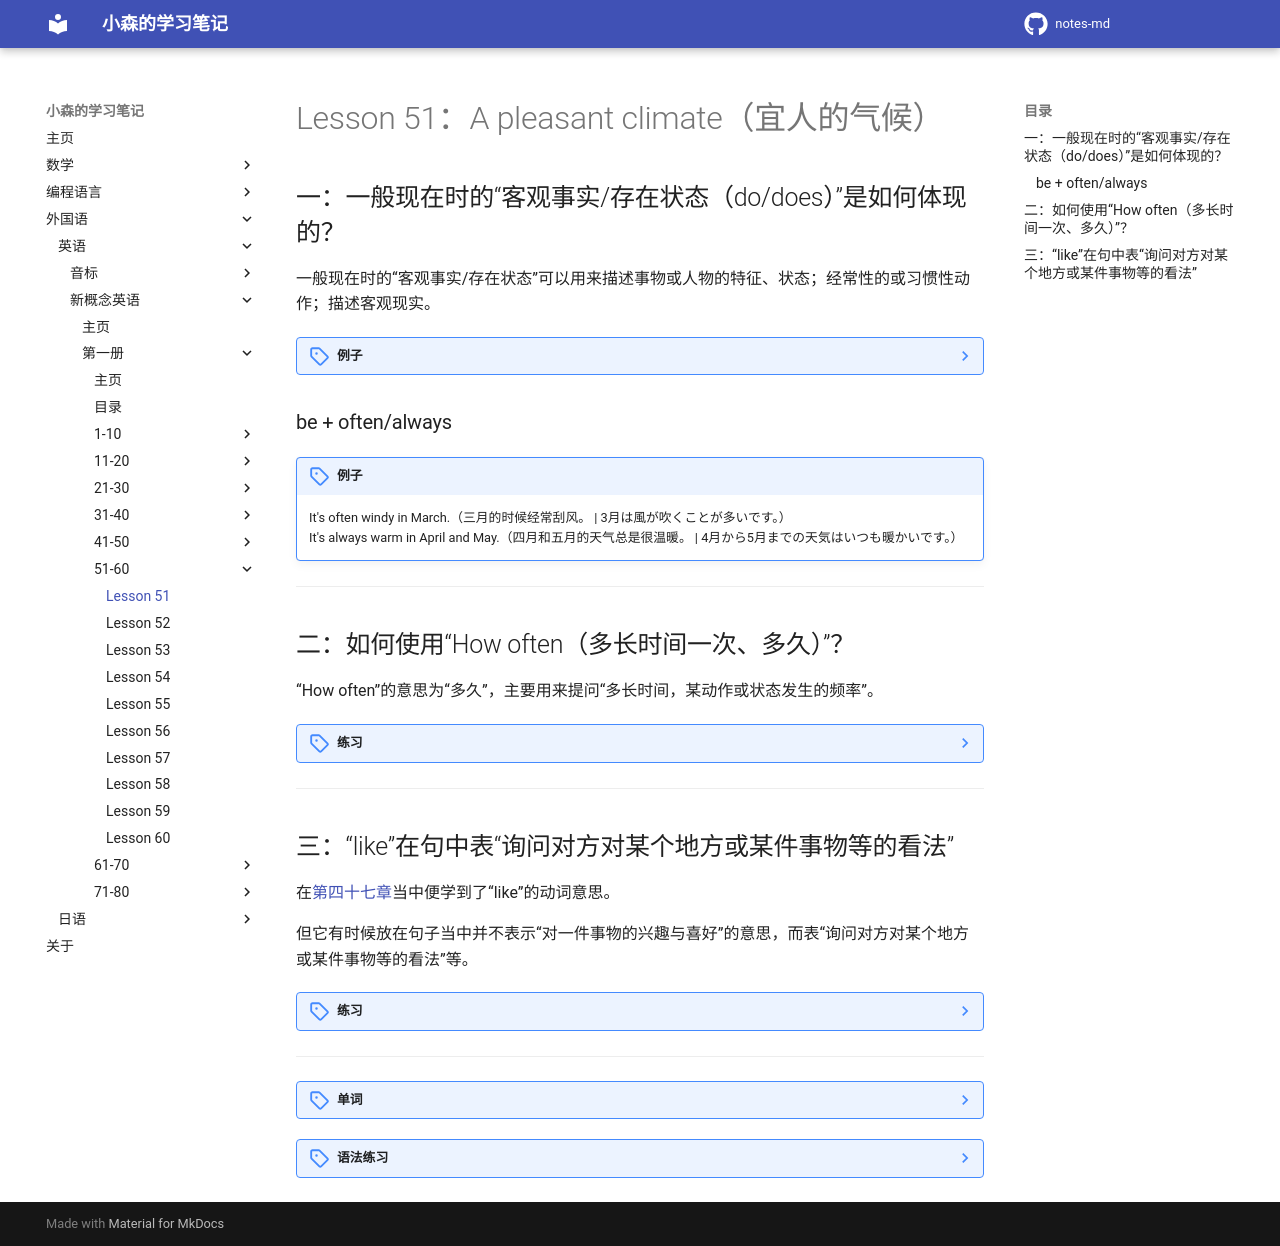

repository: komori-flag/notes-md · page: StudyNotes/Foreign-Language/English/NewConceptEnglish/Frist/Lesson-51/index.html · generator: mkdocs

# Lesson 51：A pleasant climate（宜人的气候）


## 一：一般现在时的“客观事实/存在状态（do/does）”是如何体现的？

一般现在时的“客观事实/存在状态”可以用来描述事物或人物的特征、状态；经常性的或习惯性动作；描述客观现实。

??? note "例子"
    1. 描述事物或人物特征<br>
    The sky is blue.（天空是蓝色的。 | 空が青いです。）<br>
    <br>
    2. 描述经常性或习惯性的动作<br>
    My mother often read the books.（我妈妈经常看书。 | 私の母はよく本を読みます。）<br>
    <br>
    3. 描述客观现实<br>
    The earth travels around the sun.（地球绕着太阳转。 | 地球は太陽の周りを回っています。）<br>
    <br>


### be + often/always

!!! note "例子"
    It's often windy in March.（三月的时候经常刮风。 | 3月は風が吹くことが多いです。）<br>
    It's always warm in April and May.（四月和五月的天气总是很温暖。 | 4月から5月までの天気はいつも暖かいです。）<br>


---
## 二：如何使用“How often（多长时间一次、多久）”？

“How often”的意思为“多久”，主要用来提问“多长时间，某动作或状态发生的频率”。

??? note "练习"
    Does it rain in spring sometimes?（春天有时会下雨吗？ | 春には時々雨が降りますか？）<br>
    -- How often does it rain in spring?（春天隔多长时间会下雨？ | 春にはどのくらいの頻度で雨が降りますか?）<br>


---
## 三：“like”在句中表“询问对方对某个地方或某件事物等的看法”

在[第四十七章](./Lesson-47.md)当中便学到了“like”的动词意思。

但它有时候放在句子当中并不表示“对一件事物的兴趣与喜好”的意思，而表“询问对方对某个地方或某件事物等的看法”等。

??? note "练习"
    What's the climate like in GuangZhou?（广州那边的气候是怎么样的？ | 広州はどのような気候ですか?）


---
??? note "单词"
    **/ɡriːs/**<br>
    <font size=5>**Greece**</font>&nbsp;&nbsp;<font size=4>`n.希腊`</font><br>
    <br>
    **/ˈklaɪmət/**<br>
    <font size=5>**climate**</font>&nbsp;&nbsp;<font size=4>`n.[C/U]气候`</font><br>
    <br>
    **/ˈkʌntri/**<br>
    <font size=5>**country**</font>&nbsp;&nbsp;<font size=4>`n.[C]国家`</font><br>
    <br>
    **/ˈpleznt/**<br>
    <font size=5>**pleasant**</font>&nbsp;&nbsp;<font size=4>`adj.宜人的`</font><br>
    <br>
    **/ˈweðə/**<br>
    <font size=5>**weather**</font>&nbsp;&nbsp;<font size=4>`n.[U]天气`</font><br>
    <br>
    **/sprɪŋ/**<br>
    <font size=5>**spring**</font>&nbsp;&nbsp;<font size=4>`n.[C/U]春季`</font><br>
    <br>
    **/ˈsʌmə/**<br>
    <font size=5>**summer**</font>&nbsp;&nbsp;<font size=4>`n.[C/U]夏季`</font><br>
    <br>
    **/ˈɔːtəm/**<br>
    <font size=5>**autumn**</font>&nbsp;&nbsp;<font size=4>`n.[C/U]秋季`</font><br>
    <br>
    **/ˈwɪntə/**<br>
    <font size=5>**winter**</font>&nbsp;&nbsp;<font size=4>`n.[C/U]冬季`</font><br>
    <br>
    **/ˈwɪndi/**<br>
    <font size=5>**windy**</font>&nbsp;&nbsp;<font size=4>`adj.多风的`</font><br>
    <br>
    **/wɔːm/**<br>
    <font size=5>**warm**</font>&nbsp;&nbsp;<font size=4>`adj.温暖的`</font><br>
    <br>
    **/reɪn/**<br>
    <font size=5>**rain**</font>&nbsp;&nbsp;<font size=4>`v.下雨`</font><br>
    <br>
    **/ˈsʌmtaɪmz/**<br>
    <font size=5>**sometimes**</font>&nbsp;&nbsp;<font size=4>`adv.有时`</font><br>
    <br>
    **/snəʊ/**<br>
    <font size=5>**snow**</font>&nbsp;&nbsp;<font size=4>`v.下雪`</font><br>
    <br>
    **/ˈdʒænjuəri/**<br>
    <font size=5>**January**</font>&nbsp;&nbsp;<font size=4>`n.[C/U]一月`</font><br>
    <br>
    **/ˈfebruəri/**<br>
    <font size=5>**February**</font>&nbsp;&nbsp;<font size=4>`n.[C/U]二月`</font><br>
    <br>
    **/mɑːtʃ/**<br>
    <font size=5>**March**</font>&nbsp;&nbsp;<font size=4>`n.[C/U]三月`</font><br>
    <br>
    **/ˈeɪprəl/**<br>
    <font size=5>**April**</font>&nbsp;&nbsp;<font size=4>`n.[C/U]四月`</font><br>
    <br>
    **/meɪ/**<br>
    <font size=5>**May**</font>&nbsp;&nbsp;<font size=4>`n.[C/U]五月`</font><br>
    <br>
    **/dʒuːn/**<br>
    <font size=5>**June**</font>&nbsp;&nbsp;<font size=4>`n.[C/U]六月`</font><br>
    <br>
    **/dʒuˈlaɪ/**<br>
    <font size=5>**July**</font>&nbsp;&nbsp;<font size=4>`n.[C/U]七月`</font><br>
    <br>
    **/ˈɔːɡəst/**<br>
    <font size=5>**August**</font>&nbsp;&nbsp;<font size=4>`n.[C/U]八月`</font><br>
    <br>
    **/sepˈtembə/**<br>
    <font size=5>**September**</font>&nbsp;&nbsp;<font size=4>`n.[C/U]九月`</font><br>
    <br>
    **/ɒkˈtəʊbə/**<br>
    <font size=5>**October**</font>&nbsp;&nbsp;<font size=4>`n.[C/U]十月`</font><br>
    <br>
    **/nəʊˈvembə/**<br>
    <font size=5>**November**</font>&nbsp;&nbsp;<font size=4>`n.[C/U]十一月`</font><br>
    <br>
    **/dɪˈsembə/**<br>
    <font size=5>**December**</font>&nbsp;&nbsp;<font size=4>`n.[C/U]十二月`</font><br>
    <br>


??? note "语法练习"
    一：仿照例句用所给的词回答下列问题<br>
    例：When does the sun shine every day?（in July and August）<br>
    - The sun shine every day in July and August.<br>
    <br>
    ①：When is it always windy?（in winter and early spring）<br>
    - It's always windy in winter and early spring.<br>
    ②：When does spring come?（in March）<br>
    - Spring come in March.<br>
    ③：When is it often sunny?（in autumn）<br>
    - It's often sunny in autumn.<br>
    <br>
    二：用所给频率副词改写下列句子<br>
    例：It's hot in August.（always）<br>
    - It's always hot in August.<br>
    <br>
    ②：It's very pleasant here.（always）<br>
    - It's always very pleasant here.<br>
    ②：He's late for class.（sometimes）<br>
    - He's sometimes late for class.<br>
    ③：The policemen are very tired.（often）<br>
    - The policemen are often very tired.<br>
